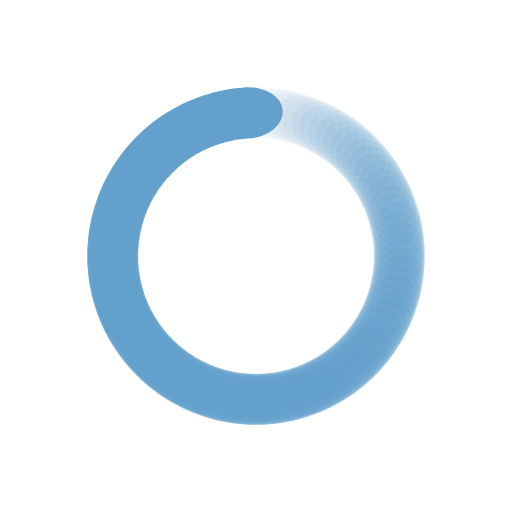
t = 0.00 s
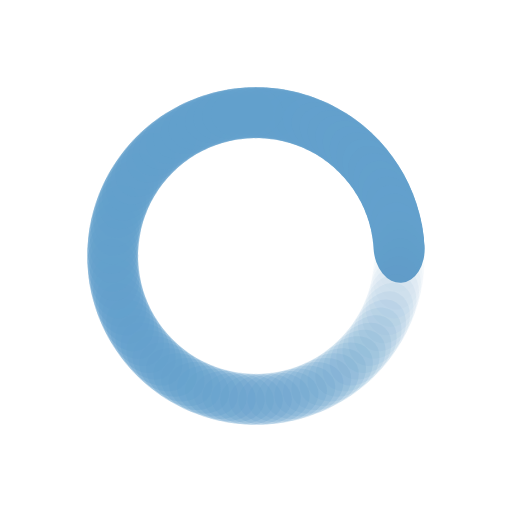
t = 0.25 s
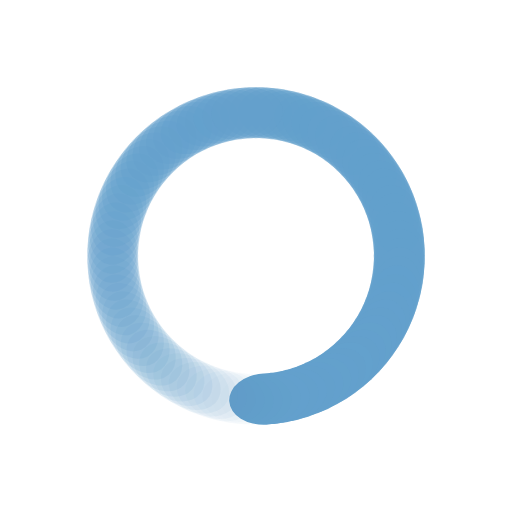
t = 0.50 s
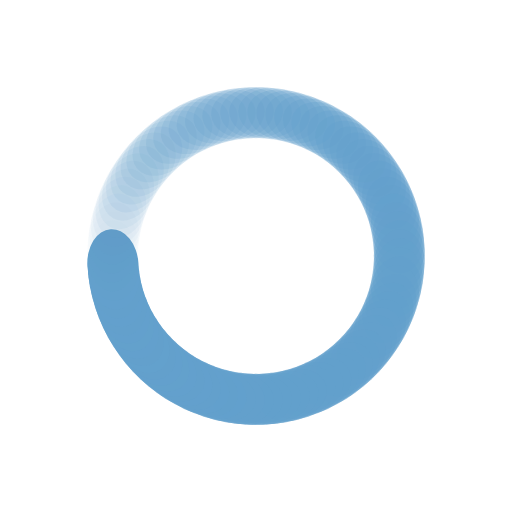
t = 0.75 s

The animated SVG that drew these frames (rendered in a browser with its animation timeline set to each time). Animation: 100 SMIL elements (animate=100); one cycle of 1.00 s, repeats indefinitely.

<?xml version="1.0" encoding="utf-8"?>
<svg xmlns="http://www.w3.org/2000/svg" xmlns:xlink="http://www.w3.org/1999/xlink" style="margin: auto; background: none; display: block; shape-rendering: auto;" width="200px" height="200px" viewBox="0 0 100 100" preserveAspectRatio="xMidYMid">
<g transform="rotate(0 50 50)">
  <rect x="43" y="17" rx="7" ry="5" width="14" height="10" fill="#63a0cc">
    <animate attributeName="opacity" values="1;0" keyTimes="0;1" dur="1s" begin="-0.99s" repeatCount="indefinite"></animate>
  </rect>
</g><g transform="rotate(3.6 50 50)">
  <rect x="43" y="17" rx="7" ry="5" width="14" height="10" fill="#63a0cc">
    <animate attributeName="opacity" values="1;0" keyTimes="0;1" dur="1s" begin="-0.98s" repeatCount="indefinite"></animate>
  </rect>
</g><g transform="rotate(7.2 50 50)">
  <rect x="43" y="17" rx="7" ry="5" width="14" height="10" fill="#63a0cc">
    <animate attributeName="opacity" values="1;0" keyTimes="0;1" dur="1s" begin="-0.97s" repeatCount="indefinite"></animate>
  </rect>
</g><g transform="rotate(10.8 50 50)">
  <rect x="43" y="17" rx="7" ry="5" width="14" height="10" fill="#63a0cc">
    <animate attributeName="opacity" values="1;0" keyTimes="0;1" dur="1s" begin="-0.96s" repeatCount="indefinite"></animate>
  </rect>
</g><g transform="rotate(14.4 50 50)">
  <rect x="43" y="17" rx="7" ry="5" width="14" height="10" fill="#63a0cc">
    <animate attributeName="opacity" values="1;0" keyTimes="0;1" dur="1s" begin="-0.95s" repeatCount="indefinite"></animate>
  </rect>
</g><g transform="rotate(18 50 50)">
  <rect x="43" y="17" rx="7" ry="5" width="14" height="10" fill="#63a0cc">
    <animate attributeName="opacity" values="1;0" keyTimes="0;1" dur="1s" begin="-0.94s" repeatCount="indefinite"></animate>
  </rect>
</g><g transform="rotate(21.6 50 50)">
  <rect x="43" y="17" rx="7" ry="5" width="14" height="10" fill="#63a0cc">
    <animate attributeName="opacity" values="1;0" keyTimes="0;1" dur="1s" begin="-0.93s" repeatCount="indefinite"></animate>
  </rect>
</g><g transform="rotate(25.2 50 50)">
  <rect x="43" y="17" rx="7" ry="5" width="14" height="10" fill="#63a0cc">
    <animate attributeName="opacity" values="1;0" keyTimes="0;1" dur="1s" begin="-0.92s" repeatCount="indefinite"></animate>
  </rect>
</g><g transform="rotate(28.8 50 50)">
  <rect x="43" y="17" rx="7" ry="5" width="14" height="10" fill="#63a0cc">
    <animate attributeName="opacity" values="1;0" keyTimes="0;1" dur="1s" begin="-0.91s" repeatCount="indefinite"></animate>
  </rect>
</g><g transform="rotate(32.4 50 50)">
  <rect x="43" y="17" rx="7" ry="5" width="14" height="10" fill="#63a0cc">
    <animate attributeName="opacity" values="1;0" keyTimes="0;1" dur="1s" begin="-0.9s" repeatCount="indefinite"></animate>
  </rect>
</g><g transform="rotate(36 50 50)">
  <rect x="43" y="17" rx="7" ry="5" width="14" height="10" fill="#63a0cc">
    <animate attributeName="opacity" values="1;0" keyTimes="0;1" dur="1s" begin="-0.89s" repeatCount="indefinite"></animate>
  </rect>
</g><g transform="rotate(39.6 50 50)">
  <rect x="43" y="17" rx="7" ry="5" width="14" height="10" fill="#63a0cc">
    <animate attributeName="opacity" values="1;0" keyTimes="0;1" dur="1s" begin="-0.88s" repeatCount="indefinite"></animate>
  </rect>
</g><g transform="rotate(43.2 50 50)">
  <rect x="43" y="17" rx="7" ry="5" width="14" height="10" fill="#63a0cc">
    <animate attributeName="opacity" values="1;0" keyTimes="0;1" dur="1s" begin="-0.87s" repeatCount="indefinite"></animate>
  </rect>
</g><g transform="rotate(46.8 50 50)">
  <rect x="43" y="17" rx="7" ry="5" width="14" height="10" fill="#63a0cc">
    <animate attributeName="opacity" values="1;0" keyTimes="0;1" dur="1s" begin="-0.86s" repeatCount="indefinite"></animate>
  </rect>
</g><g transform="rotate(50.4 50 50)">
  <rect x="43" y="17" rx="7" ry="5" width="14" height="10" fill="#63a0cc">
    <animate attributeName="opacity" values="1;0" keyTimes="0;1" dur="1s" begin="-0.85s" repeatCount="indefinite"></animate>
  </rect>
</g><g transform="rotate(54 50 50)">
  <rect x="43" y="17" rx="7" ry="5" width="14" height="10" fill="#63a0cc">
    <animate attributeName="opacity" values="1;0" keyTimes="0;1" dur="1s" begin="-0.84s" repeatCount="indefinite"></animate>
  </rect>
</g><g transform="rotate(57.6 50 50)">
  <rect x="43" y="17" rx="7" ry="5" width="14" height="10" fill="#63a0cc">
    <animate attributeName="opacity" values="1;0" keyTimes="0;1" dur="1s" begin="-0.83s" repeatCount="indefinite"></animate>
  </rect>
</g><g transform="rotate(61.2 50 50)">
  <rect x="43" y="17" rx="7" ry="5" width="14" height="10" fill="#63a0cc">
    <animate attributeName="opacity" values="1;0" keyTimes="0;1" dur="1s" begin="-0.82s" repeatCount="indefinite"></animate>
  </rect>
</g><g transform="rotate(64.8 50 50)">
  <rect x="43" y="17" rx="7" ry="5" width="14" height="10" fill="#63a0cc">
    <animate attributeName="opacity" values="1;0" keyTimes="0;1" dur="1s" begin="-0.81s" repeatCount="indefinite"></animate>
  </rect>
</g><g transform="rotate(68.4 50 50)">
  <rect x="43" y="17" rx="7" ry="5" width="14" height="10" fill="#63a0cc">
    <animate attributeName="opacity" values="1;0" keyTimes="0;1" dur="1s" begin="-0.8s" repeatCount="indefinite"></animate>
  </rect>
</g><g transform="rotate(72 50 50)">
  <rect x="43" y="17" rx="7" ry="5" width="14" height="10" fill="#63a0cc">
    <animate attributeName="opacity" values="1;0" keyTimes="0;1" dur="1s" begin="-0.79s" repeatCount="indefinite"></animate>
  </rect>
</g><g transform="rotate(75.6 50 50)">
  <rect x="43" y="17" rx="7" ry="5" width="14" height="10" fill="#63a0cc">
    <animate attributeName="opacity" values="1;0" keyTimes="0;1" dur="1s" begin="-0.78s" repeatCount="indefinite"></animate>
  </rect>
</g><g transform="rotate(79.2 50 50)">
  <rect x="43" y="17" rx="7" ry="5" width="14" height="10" fill="#63a0cc">
    <animate attributeName="opacity" values="1;0" keyTimes="0;1" dur="1s" begin="-0.77s" repeatCount="indefinite"></animate>
  </rect>
</g><g transform="rotate(82.8 50 50)">
  <rect x="43" y="17" rx="7" ry="5" width="14" height="10" fill="#63a0cc">
    <animate attributeName="opacity" values="1;0" keyTimes="0;1" dur="1s" begin="-0.76s" repeatCount="indefinite"></animate>
  </rect>
</g><g transform="rotate(86.4 50 50)">
  <rect x="43" y="17" rx="7" ry="5" width="14" height="10" fill="#63a0cc">
    <animate attributeName="opacity" values="1;0" keyTimes="0;1" dur="1s" begin="-0.75s" repeatCount="indefinite"></animate>
  </rect>
</g><g transform="rotate(90 50 50)">
  <rect x="43" y="17" rx="7" ry="5" width="14" height="10" fill="#63a0cc">
    <animate attributeName="opacity" values="1;0" keyTimes="0;1" dur="1s" begin="-0.74s" repeatCount="indefinite"></animate>
  </rect>
</g><g transform="rotate(93.6 50 50)">
  <rect x="43" y="17" rx="7" ry="5" width="14" height="10" fill="#63a0cc">
    <animate attributeName="opacity" values="1;0" keyTimes="0;1" dur="1s" begin="-0.73s" repeatCount="indefinite"></animate>
  </rect>
</g><g transform="rotate(97.2 50 50)">
  <rect x="43" y="17" rx="7" ry="5" width="14" height="10" fill="#63a0cc">
    <animate attributeName="opacity" values="1;0" keyTimes="0;1" dur="1s" begin="-0.72s" repeatCount="indefinite"></animate>
  </rect>
</g><g transform="rotate(100.8 50 50)">
  <rect x="43" y="17" rx="7" ry="5" width="14" height="10" fill="#63a0cc">
    <animate attributeName="opacity" values="1;0" keyTimes="0;1" dur="1s" begin="-0.71s" repeatCount="indefinite"></animate>
  </rect>
</g><g transform="rotate(104.4 50 50)">
  <rect x="43" y="17" rx="7" ry="5" width="14" height="10" fill="#63a0cc">
    <animate attributeName="opacity" values="1;0" keyTimes="0;1" dur="1s" begin="-0.7s" repeatCount="indefinite"></animate>
  </rect>
</g><g transform="rotate(108 50 50)">
  <rect x="43" y="17" rx="7" ry="5" width="14" height="10" fill="#63a0cc">
    <animate attributeName="opacity" values="1;0" keyTimes="0;1" dur="1s" begin="-0.69s" repeatCount="indefinite"></animate>
  </rect>
</g><g transform="rotate(111.6 50 50)">
  <rect x="43" y="17" rx="7" ry="5" width="14" height="10" fill="#63a0cc">
    <animate attributeName="opacity" values="1;0" keyTimes="0;1" dur="1s" begin="-0.68s" repeatCount="indefinite"></animate>
  </rect>
</g><g transform="rotate(115.2 50 50)">
  <rect x="43" y="17" rx="7" ry="5" width="14" height="10" fill="#63a0cc">
    <animate attributeName="opacity" values="1;0" keyTimes="0;1" dur="1s" begin="-0.67s" repeatCount="indefinite"></animate>
  </rect>
</g><g transform="rotate(118.8 50 50)">
  <rect x="43" y="17" rx="7" ry="5" width="14" height="10" fill="#63a0cc">
    <animate attributeName="opacity" values="1;0" keyTimes="0;1" dur="1s" begin="-0.66s" repeatCount="indefinite"></animate>
  </rect>
</g><g transform="rotate(122.4 50 50)">
  <rect x="43" y="17" rx="7" ry="5" width="14" height="10" fill="#63a0cc">
    <animate attributeName="opacity" values="1;0" keyTimes="0;1" dur="1s" begin="-0.65s" repeatCount="indefinite"></animate>
  </rect>
</g><g transform="rotate(126 50 50)">
  <rect x="43" y="17" rx="7" ry="5" width="14" height="10" fill="#63a0cc">
    <animate attributeName="opacity" values="1;0" keyTimes="0;1" dur="1s" begin="-0.64s" repeatCount="indefinite"></animate>
  </rect>
</g><g transform="rotate(129.6 50 50)">
  <rect x="43" y="17" rx="7" ry="5" width="14" height="10" fill="#63a0cc">
    <animate attributeName="opacity" values="1;0" keyTimes="0;1" dur="1s" begin="-0.63s" repeatCount="indefinite"></animate>
  </rect>
</g><g transform="rotate(133.2 50 50)">
  <rect x="43" y="17" rx="7" ry="5" width="14" height="10" fill="#63a0cc">
    <animate attributeName="opacity" values="1;0" keyTimes="0;1" dur="1s" begin="-0.62s" repeatCount="indefinite"></animate>
  </rect>
</g><g transform="rotate(136.8 50 50)">
  <rect x="43" y="17" rx="7" ry="5" width="14" height="10" fill="#63a0cc">
    <animate attributeName="opacity" values="1;0" keyTimes="0;1" dur="1s" begin="-0.61s" repeatCount="indefinite"></animate>
  </rect>
</g><g transform="rotate(140.4 50 50)">
  <rect x="43" y="17" rx="7" ry="5" width="14" height="10" fill="#63a0cc">
    <animate attributeName="opacity" values="1;0" keyTimes="0;1" dur="1s" begin="-0.6s" repeatCount="indefinite"></animate>
  </rect>
</g><g transform="rotate(144 50 50)">
  <rect x="43" y="17" rx="7" ry="5" width="14" height="10" fill="#63a0cc">
    <animate attributeName="opacity" values="1;0" keyTimes="0;1" dur="1s" begin="-0.59s" repeatCount="indefinite"></animate>
  </rect>
</g><g transform="rotate(147.6 50 50)">
  <rect x="43" y="17" rx="7" ry="5" width="14" height="10" fill="#63a0cc">
    <animate attributeName="opacity" values="1;0" keyTimes="0;1" dur="1s" begin="-0.58s" repeatCount="indefinite"></animate>
  </rect>
</g><g transform="rotate(151.2 50 50)">
  <rect x="43" y="17" rx="7" ry="5" width="14" height="10" fill="#63a0cc">
    <animate attributeName="opacity" values="1;0" keyTimes="0;1" dur="1s" begin="-0.57s" repeatCount="indefinite"></animate>
  </rect>
</g><g transform="rotate(154.8 50 50)">
  <rect x="43" y="17" rx="7" ry="5" width="14" height="10" fill="#63a0cc">
    <animate attributeName="opacity" values="1;0" keyTimes="0;1" dur="1s" begin="-0.56s" repeatCount="indefinite"></animate>
  </rect>
</g><g transform="rotate(158.4 50 50)">
  <rect x="43" y="17" rx="7" ry="5" width="14" height="10" fill="#63a0cc">
    <animate attributeName="opacity" values="1;0" keyTimes="0;1" dur="1s" begin="-0.55s" repeatCount="indefinite"></animate>
  </rect>
</g><g transform="rotate(162 50 50)">
  <rect x="43" y="17" rx="7" ry="5" width="14" height="10" fill="#63a0cc">
    <animate attributeName="opacity" values="1;0" keyTimes="0;1" dur="1s" begin="-0.54s" repeatCount="indefinite"></animate>
  </rect>
</g><g transform="rotate(165.6 50 50)">
  <rect x="43" y="17" rx="7" ry="5" width="14" height="10" fill="#63a0cc">
    <animate attributeName="opacity" values="1;0" keyTimes="0;1" dur="1s" begin="-0.53s" repeatCount="indefinite"></animate>
  </rect>
</g><g transform="rotate(169.2 50 50)">
  <rect x="43" y="17" rx="7" ry="5" width="14" height="10" fill="#63a0cc">
    <animate attributeName="opacity" values="1;0" keyTimes="0;1" dur="1s" begin="-0.52s" repeatCount="indefinite"></animate>
  </rect>
</g><g transform="rotate(172.8 50 50)">
  <rect x="43" y="17" rx="7" ry="5" width="14" height="10" fill="#63a0cc">
    <animate attributeName="opacity" values="1;0" keyTimes="0;1" dur="1s" begin="-0.51s" repeatCount="indefinite"></animate>
  </rect>
</g><g transform="rotate(176.4 50 50)">
  <rect x="43" y="17" rx="7" ry="5" width="14" height="10" fill="#63a0cc">
    <animate attributeName="opacity" values="1;0" keyTimes="0;1" dur="1s" begin="-0.5s" repeatCount="indefinite"></animate>
  </rect>
</g><g transform="rotate(180 50 50)">
  <rect x="43" y="17" rx="7" ry="5" width="14" height="10" fill="#63a0cc">
    <animate attributeName="opacity" values="1;0" keyTimes="0;1" dur="1s" begin="-0.49s" repeatCount="indefinite"></animate>
  </rect>
</g><g transform="rotate(183.6 50 50)">
  <rect x="43" y="17" rx="7" ry="5" width="14" height="10" fill="#63a0cc">
    <animate attributeName="opacity" values="1;0" keyTimes="0;1" dur="1s" begin="-0.48s" repeatCount="indefinite"></animate>
  </rect>
</g><g transform="rotate(187.2 50 50)">
  <rect x="43" y="17" rx="7" ry="5" width="14" height="10" fill="#63a0cc">
    <animate attributeName="opacity" values="1;0" keyTimes="0;1" dur="1s" begin="-0.47s" repeatCount="indefinite"></animate>
  </rect>
</g><g transform="rotate(190.8 50 50)">
  <rect x="43" y="17" rx="7" ry="5" width="14" height="10" fill="#63a0cc">
    <animate attributeName="opacity" values="1;0" keyTimes="0;1" dur="1s" begin="-0.46s" repeatCount="indefinite"></animate>
  </rect>
</g><g transform="rotate(194.4 50 50)">
  <rect x="43" y="17" rx="7" ry="5" width="14" height="10" fill="#63a0cc">
    <animate attributeName="opacity" values="1;0" keyTimes="0;1" dur="1s" begin="-0.45s" repeatCount="indefinite"></animate>
  </rect>
</g><g transform="rotate(198 50 50)">
  <rect x="43" y="17" rx="7" ry="5" width="14" height="10" fill="#63a0cc">
    <animate attributeName="opacity" values="1;0" keyTimes="0;1" dur="1s" begin="-0.44s" repeatCount="indefinite"></animate>
  </rect>
</g><g transform="rotate(201.6 50 50)">
  <rect x="43" y="17" rx="7" ry="5" width="14" height="10" fill="#63a0cc">
    <animate attributeName="opacity" values="1;0" keyTimes="0;1" dur="1s" begin="-0.43s" repeatCount="indefinite"></animate>
  </rect>
</g><g transform="rotate(205.2 50 50)">
  <rect x="43" y="17" rx="7" ry="5" width="14" height="10" fill="#63a0cc">
    <animate attributeName="opacity" values="1;0" keyTimes="0;1" dur="1s" begin="-0.42s" repeatCount="indefinite"></animate>
  </rect>
</g><g transform="rotate(208.8 50 50)">
  <rect x="43" y="17" rx="7" ry="5" width="14" height="10" fill="#63a0cc">
    <animate attributeName="opacity" values="1;0" keyTimes="0;1" dur="1s" begin="-0.41s" repeatCount="indefinite"></animate>
  </rect>
</g><g transform="rotate(212.4 50 50)">
  <rect x="43" y="17" rx="7" ry="5" width="14" height="10" fill="#63a0cc">
    <animate attributeName="opacity" values="1;0" keyTimes="0;1" dur="1s" begin="-0.4s" repeatCount="indefinite"></animate>
  </rect>
</g><g transform="rotate(216 50 50)">
  <rect x="43" y="17" rx="7" ry="5" width="14" height="10" fill="#63a0cc">
    <animate attributeName="opacity" values="1;0" keyTimes="0;1" dur="1s" begin="-0.39s" repeatCount="indefinite"></animate>
  </rect>
</g><g transform="rotate(219.6 50 50)">
  <rect x="43" y="17" rx="7" ry="5" width="14" height="10" fill="#63a0cc">
    <animate attributeName="opacity" values="1;0" keyTimes="0;1" dur="1s" begin="-0.38s" repeatCount="indefinite"></animate>
  </rect>
</g><g transform="rotate(223.2 50 50)">
  <rect x="43" y="17" rx="7" ry="5" width="14" height="10" fill="#63a0cc">
    <animate attributeName="opacity" values="1;0" keyTimes="0;1" dur="1s" begin="-0.37s" repeatCount="indefinite"></animate>
  </rect>
</g><g transform="rotate(226.8 50 50)">
  <rect x="43" y="17" rx="7" ry="5" width="14" height="10" fill="#63a0cc">
    <animate attributeName="opacity" values="1;0" keyTimes="0;1" dur="1s" begin="-0.36s" repeatCount="indefinite"></animate>
  </rect>
</g><g transform="rotate(230.4 50 50)">
  <rect x="43" y="17" rx="7" ry="5" width="14" height="10" fill="#63a0cc">
    <animate attributeName="opacity" values="1;0" keyTimes="0;1" dur="1s" begin="-0.35s" repeatCount="indefinite"></animate>
  </rect>
</g><g transform="rotate(234 50 50)">
  <rect x="43" y="17" rx="7" ry="5" width="14" height="10" fill="#63a0cc">
    <animate attributeName="opacity" values="1;0" keyTimes="0;1" dur="1s" begin="-0.34s" repeatCount="indefinite"></animate>
  </rect>
</g><g transform="rotate(237.6 50 50)">
  <rect x="43" y="17" rx="7" ry="5" width="14" height="10" fill="#63a0cc">
    <animate attributeName="opacity" values="1;0" keyTimes="0;1" dur="1s" begin="-0.33s" repeatCount="indefinite"></animate>
  </rect>
</g><g transform="rotate(241.2 50 50)">
  <rect x="43" y="17" rx="7" ry="5" width="14" height="10" fill="#63a0cc">
    <animate attributeName="opacity" values="1;0" keyTimes="0;1" dur="1s" begin="-0.32s" repeatCount="indefinite"></animate>
  </rect>
</g><g transform="rotate(244.8 50 50)">
  <rect x="43" y="17" rx="7" ry="5" width="14" height="10" fill="#63a0cc">
    <animate attributeName="opacity" values="1;0" keyTimes="0;1" dur="1s" begin="-0.31s" repeatCount="indefinite"></animate>
  </rect>
</g><g transform="rotate(248.4 50 50)">
  <rect x="43" y="17" rx="7" ry="5" width="14" height="10" fill="#63a0cc">
    <animate attributeName="opacity" values="1;0" keyTimes="0;1" dur="1s" begin="-0.3s" repeatCount="indefinite"></animate>
  </rect>
</g><g transform="rotate(252 50 50)">
  <rect x="43" y="17" rx="7" ry="5" width="14" height="10" fill="#63a0cc">
    <animate attributeName="opacity" values="1;0" keyTimes="0;1" dur="1s" begin="-0.29s" repeatCount="indefinite"></animate>
  </rect>
</g><g transform="rotate(255.6 50 50)">
  <rect x="43" y="17" rx="7" ry="5" width="14" height="10" fill="#63a0cc">
    <animate attributeName="opacity" values="1;0" keyTimes="0;1" dur="1s" begin="-0.28s" repeatCount="indefinite"></animate>
  </rect>
</g><g transform="rotate(259.2 50 50)">
  <rect x="43" y="17" rx="7" ry="5" width="14" height="10" fill="#63a0cc">
    <animate attributeName="opacity" values="1;0" keyTimes="0;1" dur="1s" begin="-0.27s" repeatCount="indefinite"></animate>
  </rect>
</g><g transform="rotate(262.8 50 50)">
  <rect x="43" y="17" rx="7" ry="5" width="14" height="10" fill="#63a0cc">
    <animate attributeName="opacity" values="1;0" keyTimes="0;1" dur="1s" begin="-0.26s" repeatCount="indefinite"></animate>
  </rect>
</g><g transform="rotate(266.4 50 50)">
  <rect x="43" y="17" rx="7" ry="5" width="14" height="10" fill="#63a0cc">
    <animate attributeName="opacity" values="1;0" keyTimes="0;1" dur="1s" begin="-0.25s" repeatCount="indefinite"></animate>
  </rect>
</g><g transform="rotate(270 50 50)">
  <rect x="43" y="17" rx="7" ry="5" width="14" height="10" fill="#63a0cc">
    <animate attributeName="opacity" values="1;0" keyTimes="0;1" dur="1s" begin="-0.24s" repeatCount="indefinite"></animate>
  </rect>
</g><g transform="rotate(273.6 50 50)">
  <rect x="43" y="17" rx="7" ry="5" width="14" height="10" fill="#63a0cc">
    <animate attributeName="opacity" values="1;0" keyTimes="0;1" dur="1s" begin="-0.23s" repeatCount="indefinite"></animate>
  </rect>
</g><g transform="rotate(277.2 50 50)">
  <rect x="43" y="17" rx="7" ry="5" width="14" height="10" fill="#63a0cc">
    <animate attributeName="opacity" values="1;0" keyTimes="0;1" dur="1s" begin="-0.22s" repeatCount="indefinite"></animate>
  </rect>
</g><g transform="rotate(280.8 50 50)">
  <rect x="43" y="17" rx="7" ry="5" width="14" height="10" fill="#63a0cc">
    <animate attributeName="opacity" values="1;0" keyTimes="0;1" dur="1s" begin="-0.21s" repeatCount="indefinite"></animate>
  </rect>
</g><g transform="rotate(284.4 50 50)">
  <rect x="43" y="17" rx="7" ry="5" width="14" height="10" fill="#63a0cc">
    <animate attributeName="opacity" values="1;0" keyTimes="0;1" dur="1s" begin="-0.2s" repeatCount="indefinite"></animate>
  </rect>
</g><g transform="rotate(288 50 50)">
  <rect x="43" y="17" rx="7" ry="5" width="14" height="10" fill="#63a0cc">
    <animate attributeName="opacity" values="1;0" keyTimes="0;1" dur="1s" begin="-0.19s" repeatCount="indefinite"></animate>
  </rect>
</g><g transform="rotate(291.6 50 50)">
  <rect x="43" y="17" rx="7" ry="5" width="14" height="10" fill="#63a0cc">
    <animate attributeName="opacity" values="1;0" keyTimes="0;1" dur="1s" begin="-0.18s" repeatCount="indefinite"></animate>
  </rect>
</g><g transform="rotate(295.2 50 50)">
  <rect x="43" y="17" rx="7" ry="5" width="14" height="10" fill="#63a0cc">
    <animate attributeName="opacity" values="1;0" keyTimes="0;1" dur="1s" begin="-0.17s" repeatCount="indefinite"></animate>
  </rect>
</g><g transform="rotate(298.8 50 50)">
  <rect x="43" y="17" rx="7" ry="5" width="14" height="10" fill="#63a0cc">
    <animate attributeName="opacity" values="1;0" keyTimes="0;1" dur="1s" begin="-0.16s" repeatCount="indefinite"></animate>
  </rect>
</g><g transform="rotate(302.4 50 50)">
  <rect x="43" y="17" rx="7" ry="5" width="14" height="10" fill="#63a0cc">
    <animate attributeName="opacity" values="1;0" keyTimes="0;1" dur="1s" begin="-0.15s" repeatCount="indefinite"></animate>
  </rect>
</g><g transform="rotate(306 50 50)">
  <rect x="43" y="17" rx="7" ry="5" width="14" height="10" fill="#63a0cc">
    <animate attributeName="opacity" values="1;0" keyTimes="0;1" dur="1s" begin="-0.14s" repeatCount="indefinite"></animate>
  </rect>
</g><g transform="rotate(309.6 50 50)">
  <rect x="43" y="17" rx="7" ry="5" width="14" height="10" fill="#63a0cc">
    <animate attributeName="opacity" values="1;0" keyTimes="0;1" dur="1s" begin="-0.13s" repeatCount="indefinite"></animate>
  </rect>
</g><g transform="rotate(313.2 50 50)">
  <rect x="43" y="17" rx="7" ry="5" width="14" height="10" fill="#63a0cc">
    <animate attributeName="opacity" values="1;0" keyTimes="0;1" dur="1s" begin="-0.12s" repeatCount="indefinite"></animate>
  </rect>
</g><g transform="rotate(316.8 50 50)">
  <rect x="43" y="17" rx="7" ry="5" width="14" height="10" fill="#63a0cc">
    <animate attributeName="opacity" values="1;0" keyTimes="0;1" dur="1s" begin="-0.11s" repeatCount="indefinite"></animate>
  </rect>
</g><g transform="rotate(320.4 50 50)">
  <rect x="43" y="17" rx="7" ry="5" width="14" height="10" fill="#63a0cc">
    <animate attributeName="opacity" values="1;0" keyTimes="0;1" dur="1s" begin="-0.1s" repeatCount="indefinite"></animate>
  </rect>
</g><g transform="rotate(324 50 50)">
  <rect x="43" y="17" rx="7" ry="5" width="14" height="10" fill="#63a0cc">
    <animate attributeName="opacity" values="1;0" keyTimes="0;1" dur="1s" begin="-0.09s" repeatCount="indefinite"></animate>
  </rect>
</g><g transform="rotate(327.6 50 50)">
  <rect x="43" y="17" rx="7" ry="5" width="14" height="10" fill="#63a0cc">
    <animate attributeName="opacity" values="1;0" keyTimes="0;1" dur="1s" begin="-0.08s" repeatCount="indefinite"></animate>
  </rect>
</g><g transform="rotate(331.2 50 50)">
  <rect x="43" y="17" rx="7" ry="5" width="14" height="10" fill="#63a0cc">
    <animate attributeName="opacity" values="1;0" keyTimes="0;1" dur="1s" begin="-0.07s" repeatCount="indefinite"></animate>
  </rect>
</g><g transform="rotate(334.8 50 50)">
  <rect x="43" y="17" rx="7" ry="5" width="14" height="10" fill="#63a0cc">
    <animate attributeName="opacity" values="1;0" keyTimes="0;1" dur="1s" begin="-0.06s" repeatCount="indefinite"></animate>
  </rect>
</g><g transform="rotate(338.4 50 50)">
  <rect x="43" y="17" rx="7" ry="5" width="14" height="10" fill="#63a0cc">
    <animate attributeName="opacity" values="1;0" keyTimes="0;1" dur="1s" begin="-0.05s" repeatCount="indefinite"></animate>
  </rect>
</g><g transform="rotate(342 50 50)">
  <rect x="43" y="17" rx="7" ry="5" width="14" height="10" fill="#63a0cc">
    <animate attributeName="opacity" values="1;0" keyTimes="0;1" dur="1s" begin="-0.04s" repeatCount="indefinite"></animate>
  </rect>
</g><g transform="rotate(345.6 50 50)">
  <rect x="43" y="17" rx="7" ry="5" width="14" height="10" fill="#63a0cc">
    <animate attributeName="opacity" values="1;0" keyTimes="0;1" dur="1s" begin="-0.03s" repeatCount="indefinite"></animate>
  </rect>
</g><g transform="rotate(349.2 50 50)">
  <rect x="43" y="17" rx="7" ry="5" width="14" height="10" fill="#63a0cc">
    <animate attributeName="opacity" values="1;0" keyTimes="0;1" dur="1s" begin="-0.02s" repeatCount="indefinite"></animate>
  </rect>
</g><g transform="rotate(352.8 50 50)">
  <rect x="43" y="17" rx="7" ry="5" width="14" height="10" fill="#63a0cc">
    <animate attributeName="opacity" values="1;0" keyTimes="0;1" dur="1s" begin="-0.01s" repeatCount="indefinite"></animate>
  </rect>
</g><g transform="rotate(356.4 50 50)">
  <rect x="43" y="17" rx="7" ry="5" width="14" height="10" fill="#63a0cc">
    <animate attributeName="opacity" values="1;0" keyTimes="0;1" dur="1s" begin="0s" repeatCount="indefinite"></animate>
  </rect>
</g>
<!-- [ldio] generated by https://loading.io/ --></svg>